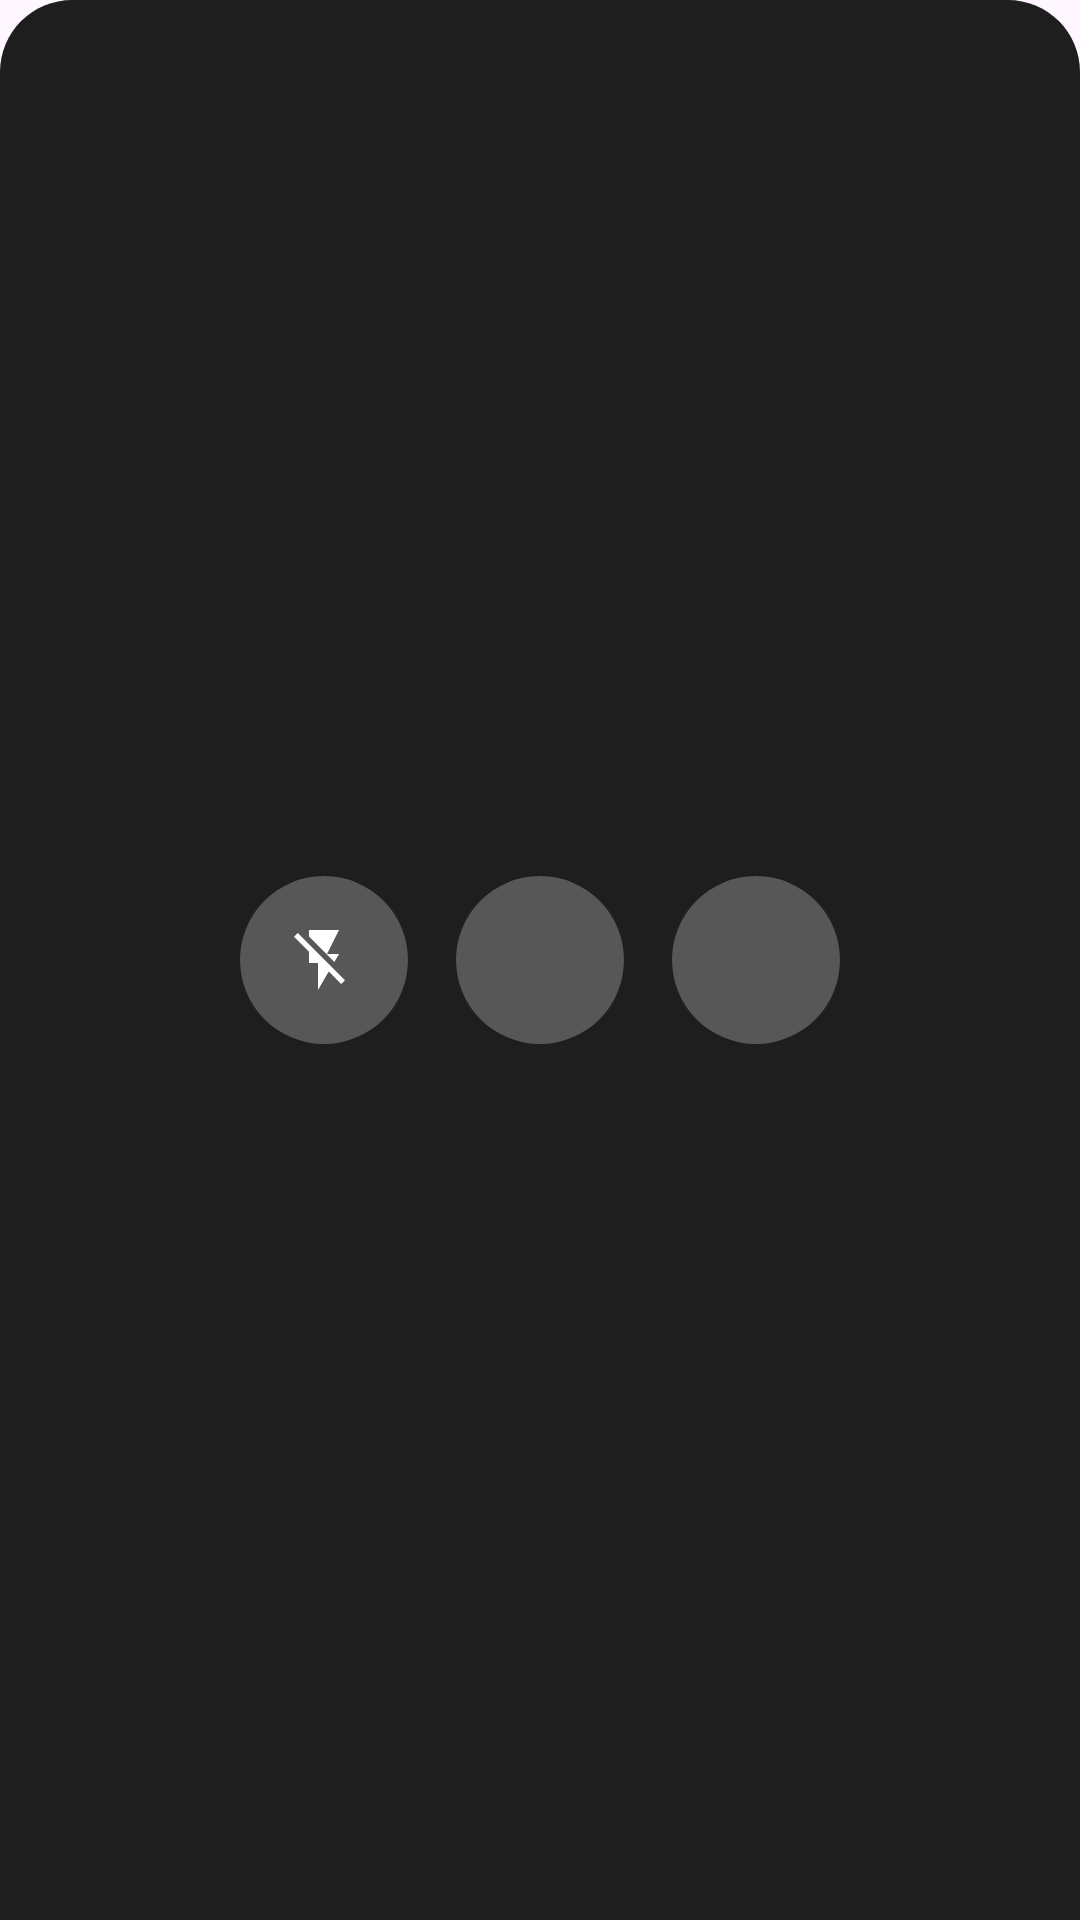

The Android layout XML behind this screen, and the referenced resources:
<!-- AndroidManifest.xml: application theme Theme.Material3.DayNight.NoActionBar -->
<!-- res/layout/bottom_control_sheet.xml -->
<?xml version="1.0" encoding="utf-8"?>
<LinearLayout xmlns:android="http://schemas.android.com/apk/res/android"
    android:layout_width="match_parent"
    android:layout_height="wrap_content"
    android:orientation="horizontal"
    android:gravity="center"
    android:padding="16dp"
    android:background="@drawable/bottom_sheet_background">
    
    <ImageButton
        android:id="@+id/torch_button"
        android:layout_width="56dp"
        android:layout_height="56dp"
        android:layout_margin="8dp"
        android:background="@drawable/control_button_background"
        android:src="@drawable/ic_flash_off"
        android:contentDescription="@string/toggle_torch"
        android:scaleType="centerInside"
        android:padding="12dp" />
    
    <ImageButton
        android:id="@+id/gallery_button"
        android:layout_width="56dp"
        android:layout_height="56dp"
        android:layout_margin="8dp"
        android:background="@drawable/control_button_background"
        android:src="@drawable/ic_gallery"
        android:contentDescription="@string/open_gallery"
        android:scaleType="centerInside"
        android:padding="12dp" />
    
    <ImageButton
        android:id="@+id/settings_button"
        android:layout_width="56dp"
        android:layout_height="56dp"
        android:layout_margin="8dp"
        android:background="@drawable/control_button_background"
        android:src="@drawable/ic_settings"
        android:contentDescription="@string/open_settings"
        android:scaleType="centerInside"
        android:padding="12dp" />
    
</LinearLayout>
<!-- resources referenced by this layout -->
<resources>
  <!-- drawable bottom_sheet_background (drawable) -->
  <?xml version="1.0" encoding="utf-8"?>
  <shape xmlns:android="http://schemas.android.com/apk/res/android"
      android:shape="rectangle">
      <solid android:color="#E0000000" />
      <corners 
          android:topLeftRadius="24dp"
          android:topRightRadius="24dp" />
  </shape>
  <!-- drawable control_button_background (drawable) -->
  <?xml version="1.0" encoding="utf-8"?>
  <ripple xmlns:android="http://schemas.android.com/apk/res/android"
      android:color="#40FFFFFF">
      <item>
          <shape android:shape="oval">
              <solid android:color="#40FFFFFF" />
          </shape>
      </item>
  </ripple>
  <!-- drawable ic_flash_off (drawable) -->
  <?xml version="1.0" encoding="utf-8"?>
  <vector xmlns:android="http://schemas.android.com/apk/res/android"
      android:width="24dp"
      android:height="24dp"
      android:viewportWidth="24"
      android:viewportHeight="24">
      <path
          android:fillColor="#FFFFFF"
          android:pathData="M3.27,3L2,4.27l5,5V13h3v9l3.58-6.14L17.73,20L19,18.73L3.27,3zM17,10h-4l4-8H7v2.18l8.46,8.46L17,10z"/>
  </vector>
  <string name="open_gallery">Open gallery</string>
  <string name="open_settings">Open settings</string>
  <string name="toggle_torch">Toggle torch</string>
</resources>
